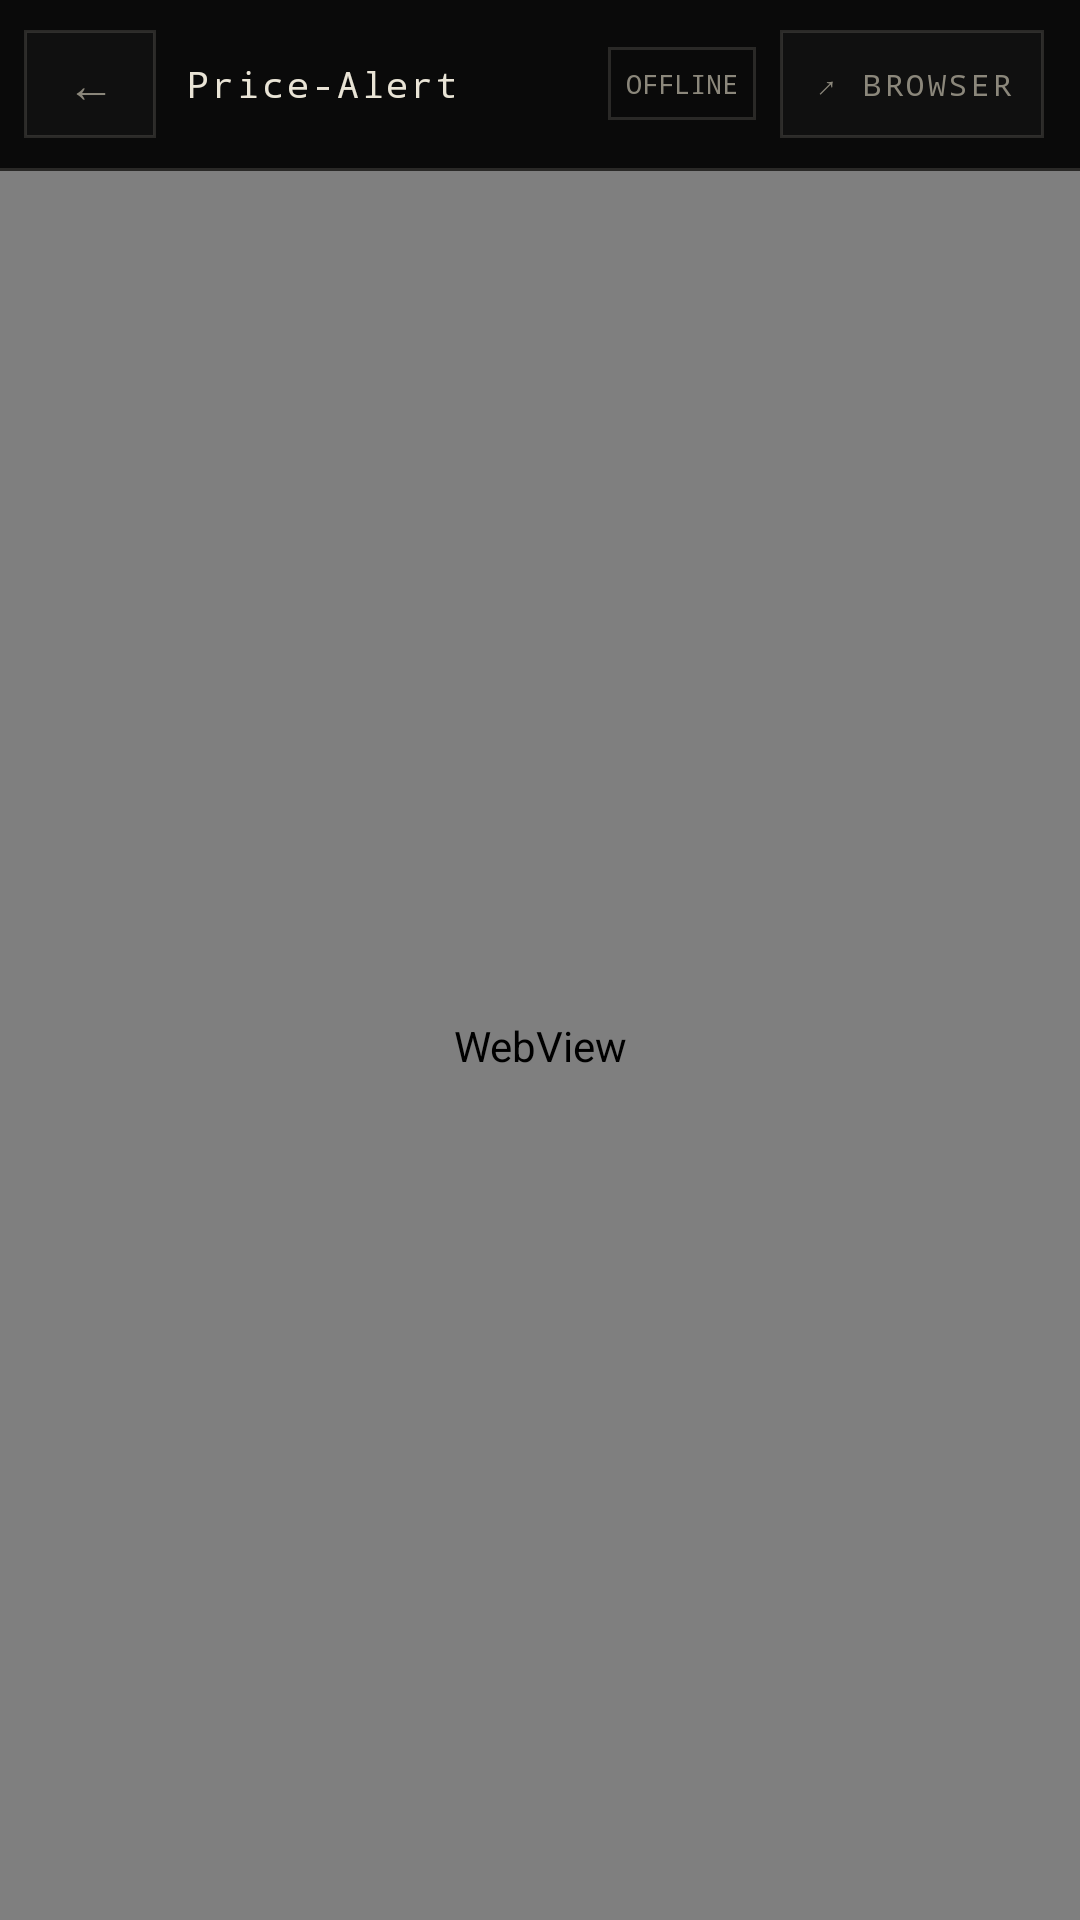

Reconstruct the res/layout file that produces this screen, plus the resources it refers to.
<!-- AndroidManifest.xml: application theme Theme.PriceAlertSound -->
<!-- res/layout/activity_site.xml -->
<?xml version="1.0" encoding="utf-8"?>
<LinearLayout xmlns:android="http://schemas.android.com/apk/res/android"
    android:layout_width="match_parent"
    android:layout_height="match_parent"
    android:background="@color/pa_bg"
    android:orientation="vertical">

    
    <LinearLayout
        android:layout_width="match_parent"
        android:layout_height="56dp"
        android:background="@color/pa_bg"
        android:gravity="center_vertical"
        android:orientation="horizontal"
        android:paddingStart="8dp"
        android:paddingEnd="12dp">

        <androidx.appcompat.widget.AppCompatButton
            android:id="@+id/siteBackBtn"
            android:layout_width="44dp"
            android:layout_height="36dp"
            android:background="@drawable/btn_ghost"
            android:text="←"
            android:textColor="@color/btn_text_ghost"
            android:textSize="16sp" />

        <TextView
            android:id="@+id/siteTitle"
            android:layout_width="0dp"
            android:layout_height="wrap_content"
            android:layout_marginStart="10dp"
            android:layout_weight="1"
            android:ellipsize="end"
            android:fontFamily="monospace"
            android:maxLines="1"
            android:text="Price-Alert"
            android:textColor="@color/pa_bone"
            android:textSize="12sp"
            android:letterSpacing="0.08" />

        <TextView
            android:id="@+id/siteStatus"
            android:layout_width="wrap_content"
            android:layout_height="wrap_content"
            android:background="@drawable/input_bg"
            android:fontFamily="monospace"
            android:padding="6dp"
            android:text="OFFLINE"
            android:textColor="@color/pa_muted"
            android:textSize="9sp" />

        <androidx.appcompat.widget.AppCompatButton
            android:id="@+id/siteBrowserBtn"
            android:layout_width="wrap_content"
            android:layout_height="36dp"
            android:layout_marginStart="8dp"
            android:background="@drawable/btn_ghost"
            android:fontFamily="monospace"
            android:text="↗ Browser"
            android:textColor="@color/btn_text_ghost"
            android:textSize="10sp" />
    </LinearLayout>

    <View
        android:layout_width="match_parent"
        android:layout_height="1dp"
        android:background="@color/pa_line" />

    <FrameLayout
        android:layout_width="match_parent"
        android:layout_height="0dp"
        android:layout_weight="1">

        <WebView
            android:id="@+id/siteWebView"
            android:layout_width="match_parent"
            android:layout_height="match_parent" />

        <ProgressBar
            android:id="@+id/siteProgress"
            style="?android:attr/progressBarStyleHorizontal"
            android:layout_width="match_parent"
            android:layout_height="3dp"
            android:layout_gravity="top"
            android:indeterminate="false"
            android:max="100"
            android:progressTint="@color/pa_red"
            android:visibility="gone" />
    </FrameLayout>
</LinearLayout>
<!-- resources referenced by this layout -->
<resources>
  <color name="pa_bg">#0A0A0A</color>
  <color name="pa_bone">#E9E4D6</color>
  <color name="pa_line">#24E9E4D6</color>
  <color name="pa_muted">#8B877B</color>
  <color name="pa_red">#D13B2F</color>
  <!-- drawable btn_ghost (drawable) -->
  <?xml version="1.0" encoding="utf-8"?>
  <selector xmlns:android="http://schemas.android.com/apk/res/android">
      <item android:state_pressed="true">
          <shape android:shape="rectangle">
              <solid android:color="@color/pa_bone" />
              <stroke android:width="1dp" android:color="@color/pa_bone" />
          </shape>
      </item>
      <item>
          <shape android:shape="rectangle">
              <solid android:color="@color/pa_panel" />
              <stroke android:width="1dp" android:color="@color/pa_line" />
          </shape>
      </item>
  </selector>
  <!-- drawable input_bg (drawable) -->
  <?xml version="1.0" encoding="utf-8"?>
  <shape xmlns:android="http://schemas.android.com/apk/res/android" android:shape="rectangle">
      <solid android:color="@color/pa_bg" />
      <stroke android:width="1dp" android:color="@color/pa_line" />
  </shape>
  <style name="Theme.PriceAlertSound" parent="Theme.Material3.Dark.NoActionBar">
          <item name="colorPrimary">@color/pa_bone</item>
          <item name="colorOnPrimary">@color/pa_bg</item>
          <item name="colorPrimaryContainer">@color/pa_panel2</item>
          <item name="colorSecondary">@color/pa_red</item>
          <item name="android:windowBackground">@color/pa_bg</item>
          <item name="colorSurface">@color/pa_panel</item>
          <item name="colorOnSurface">@color/pa_bone</item>
          <item name="colorOutline">@color/pa_line</item>
          <item name="buttonStyle">@style/PA.Button</item>
      </style>
  <color name="pa_panel">#101010</color>
  <color name="pa_panel2">#141414</color>
  <style name="PA.Button" parent="Widget.AppCompat.Button">
          <item name="android:fontFamily">monospace</item>
          <item name="android:letterSpacing">0.12</item>
          <item name="android:textAllCaps">true</item>
      </style>
</resources>
